Dataset: yolo_dataset (GitHub, akiraraihaan/skripsi_final). Classes: severe vibration, full load production, natural flowing, pump leakage, collide pump and vibration, gas influence, gas influence and vibration, insufficient liquid supply and vibration, severe insufficient liquid supply, vibration.

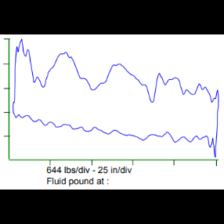
Label: severe vibration

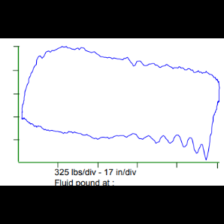
Label: full load production

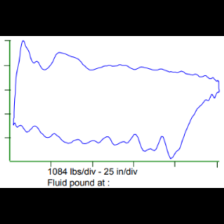
Label: vibration

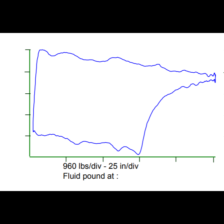
Label: insufficient liquid supply and vibration

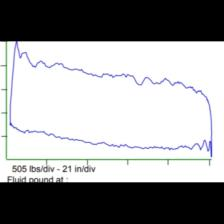
Label: pump leakage

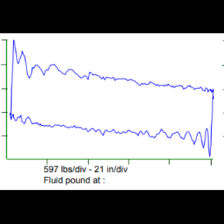
Label: natural flowing
